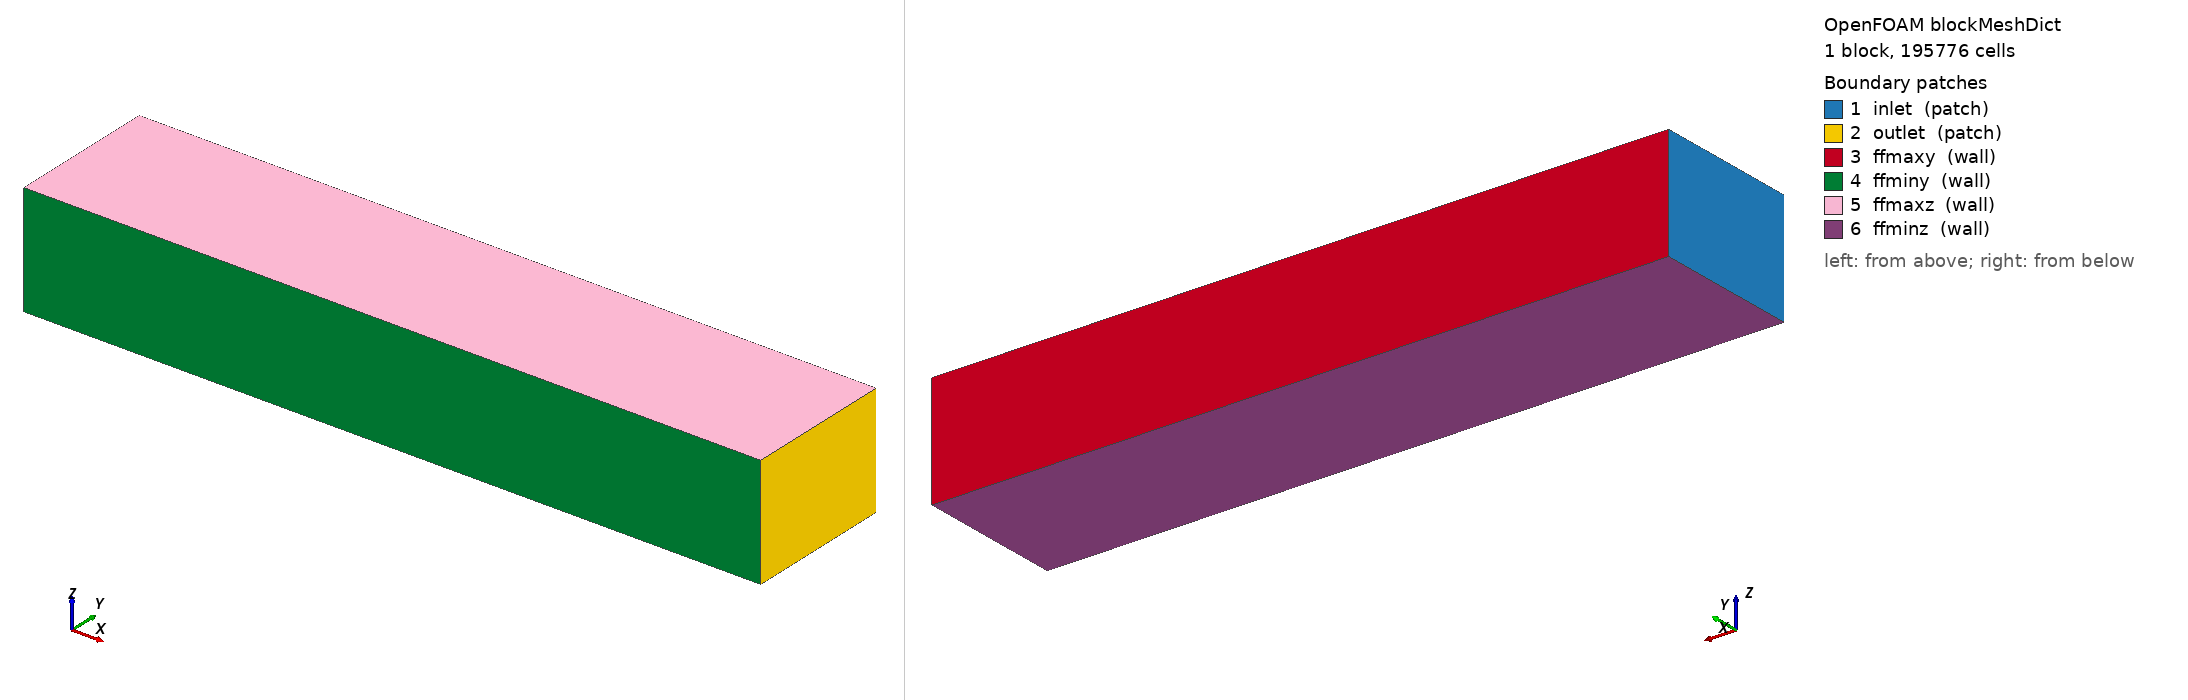

OpenFOAM case: the mesh blockMesh builds from blockMeshDict, 1 block(s), 195776 cells. Boundary patches (legend numbers): 1 inlet (patch), 2 outlet (patch), 3 ffmaxy (wall), 4 ffminy (wall), 5 ffmaxz (wall), 6 ffminz (wall). Left view from above one corner, right view from below the opposite corner. Boundary conditions: 0 field file(s) under 0/; 0 of 6 drawn patches have an entry in a shipped field file.

=== system/blockMeshDict ===
/*--------------------------------*- C++ -*----------------------------------*\
|       o        |                                                            |
|    o     o     |  HELYX (R) : Open-source CFD for Enterprise                |
|   o   O   o    |  Version : 4.4.0                                           |
|    o     o     |  ENGYS Ltd. <http://engys.com/>                            |
|       o        |                                                            |
\*---------------------------------------------------------------------------*/
FoamFile
{
    version     2.0;
    format      ascii;
    class       dictionary;
    object      blockMeshDict;
}

// * * * * * * * * * * * * * * * * * * * * * * * * * * * * * * * * * * * * * //

convertToMeters 1;

// blockMeshDict info
vertices
(
    (-3.1464 -0.935 0.0)
    (6.048 -0.935 0.0)
    (6.048  0.935 0.0)
    (-3.1464  0.935 0.0)
    (-3.1464 -0.935 1.4)
    (6.048 -0.935 1.4)
    (6.048  0.935 1.4)
    (-3.1464  0.935 1.4)
);

blocks
(
    // 5mm resolution
    hex (0 1 2 3 4 5 6 7) (184 38 28) simpleGrading (1 1 1)
);

edges
();

patches
(
    patch inlet
    (
        (0 4 7 3)
    )
    
    patch outlet
    (
        (1 2 6 5)
    )
    
    wall ffmaxy
    (
        (3 7 6 2)
    )
    
    wall ffminy
    (
        (0 1 5 4)
    )
    
    wall ffmaxz
    (
        (4 5 6 7)
    )
    
    wall ffminz
    (
        (0 3 2 1)
    )
);


defaultPatch
{
}


// ************************************************************************* //


=== system/controlDict ===
/*--------------------------------*- C++ -*----------------------------------*\
|       o        |                                                            |
|    o     o     |  HELYX (R) : Open-source CFD for Enterprise                |
|   o   O   o    |  Version : 4.4.0                                           |
|    o     o     |  ENGYS Ltd. <http://engys.com/>                            |
|       o        |                                                            |
\*---------------------------------------------------------------------------*/
FoamFile
{
    version     2.0;
    format      ascii;
    class       dictionary;
    object      controlDict;
}
// * * * * * * * * * * * * * * * * * * * * * * * * * * * * * * * * * * * * * //

application     helyxSolve;

startFrom       startTime;

startTime       0;

stopAt          endTime;

endTime         0.5;

deltaT          0.0001;

writeControl    timeStep;

writeInterval   100;

purgeWrite      2;

writeFormat     ascii;

writePrecision  16;

writeCompression uncompressed;

timeFormat      general;

timePrecision   6;

graphFormat     raw;

runTimeModifiable yes;

libs            1 ( "" );

adjustTimeStep  no;

maxCo           1;

maxDeltaT       1;

functions
{
    LD1
    {
        patches         ( "ahmed.*" );
        functionObjectLibs ( "libforces.so" );
        porosity        true;
        nAveragingSteps 1;
        outputRegionData true;
        binData
        {
            nBins           100;
            axis            ( 1 0 0 );
        }
        maxCp           1;
        minCp           -2;
        Uinf            ( 40 0 0 );
        rhoInf          1.225;
        liftDirection   ( 0 0 1 );
        dragDirection   ( 1 0 0 );
        referenceArea   0.112032;
        referenceLength 1.044;
        referencePoint  ( 0 0 0 );
        wheelbase       1.044;
        executeControl  timeStep;
        type            liftDrag;
        name            ahmed;
        regions         1 ( region0 );
    }
    runTimeTermination
    {
        functionObjectLibs ( "libutilityFunctionObjects.so" );
        type            runTimeControl;
        log             true;
        timeStart       0.001;
        conditions
        {
            confIntv
            {
                type            confidenceInterval;
                functionObject  LD1;
                fields          ( "Cd" );
                confidence      0.99;
                targetInterval  0.001;
                intervalType    relative;
                log             true;
                minSamples      100;
            }
        }
    }
    volStats
    {
        functionObjectLibs ( "libreport.so" );
        logToFile       yes;
        fields          ( nuTilda p U );
        executeControl  onEnd;
        type            volumeReport;
        regions         1 ( region0 );
        name            VR1;
        writeControl    onEnd;
        sets            
        (
            boxToCell
            {
                box             ( -1000 -1000 -1000 ) ( 1000 1000 1000 );
            }

        )
;
    }
    fieldBlending
    {
        functionObjectLibs ( "libfieldFunctionObjects.so" );
        executeControl  timeStep;
        writeControl    writeTime;
        type            fieldBlendingFactor;
        blendingSources 
        (
            zonalDES
            {
                type            zonalDES;
                CDES            1;
                minValue        0;
                maxValue        1;
                minCoeff        0;
                maxCoeff        1;
                functionType    cubic;
                write           false;
            }

        )
;
        fieldBlending   
        (
            U
            {
                stabilise       10;
                blendingSources 
                (
                    cfl1
                    {
                        type            cfl;
                        minValue        2;
                        maxValue        4;
                        minCoeff        1;
                        maxCoeff        0;
                        functionType    cubic;
                        phi             phi;
                        rho             rho;
                        write           false;
                    }

                )
;
            }

        )
;
        regions         1 ( region0 );
    }
}


// ************************************************************************* //
